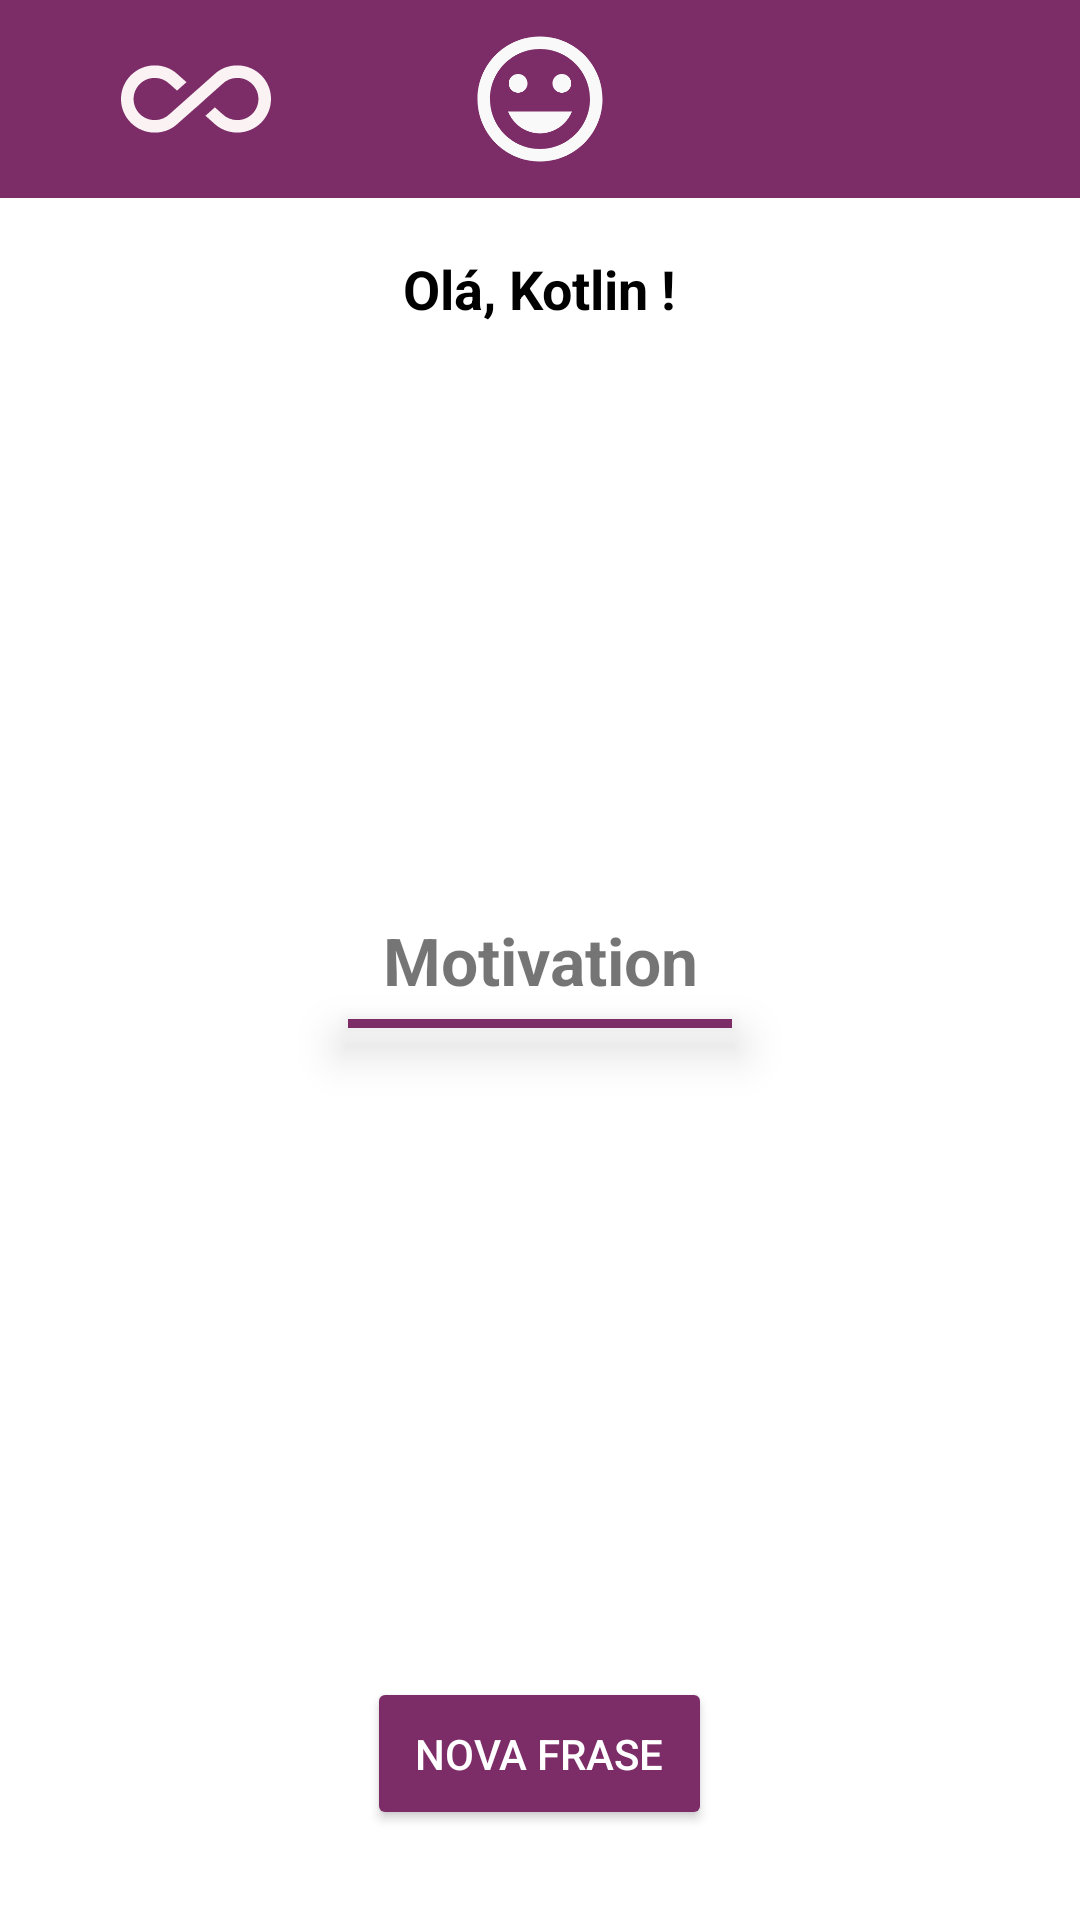

Here is an Android app screen rendered from its layout file. Give the layout XML and the strings, colors and styles it references.
<!-- AndroidManifest.xml: application theme Theme.Motivation2 -->
<!-- res/layout/activity_main.xml -->
<?xml version="1.0" encoding="utf-8"?>
<RelativeLayout xmlns:android="http://schemas.android.com/apk/res/android"
    xmlns:app="http://schemas.android.com/apk/res-auto"
    xmlns:tools="http://schemas.android.com/tools"
    android:layout_width="match_parent"
    android:layout_height="match_parent"
    tools:context=".ui.MainActivity">


    <LinearLayout
        android:id="@+id/liner_menu"
        android:padding="8dp"
        android:layout_width="match_parent"
        android:layout_height="wrap_content"
        android:background="@color/motivation"
        android:orientation="horizontal">

        <ImageView
            android:id="@+id/image_inclusive"
            android:layout_width="0dp"
            android:layout_height="50dp"
            android:layout_weight="1"
            android:src="@drawable/ic_inclusive" />

        <ImageView
            android:id="@+id/image_emoticon"
            android:layout_width="0dp"
            android:layout_height="50dp"
            android:layout_weight="1"
            android:src="@drawable/ic_emoticon" />

        <ImageView
            android:id="@+id/image_sunny"
            android:layout_width="0dp"
            android:layout_height="50dp"
            android:layout_weight="1"
            android:src="@drawable/ic_sunny" />


    </LinearLayout>


    <TextView
        android:id="@+id/text_name"
        android:layout_width="wrap_content"
        android:layout_height="wrap_content"
        android:layout_below="@+id/liner_menu"
        android:layout_centerInParent="true"
        android:layout_marginTop="18dp"
        android:text="@string/hi_kotlin"
        android:textColor="@color/black"
        android:textSize="18sp"
        android:textStyle="bold" />

    <TextView
        android:id="@+id/text_phrase"
        android:layout_width="match_parent"
        android:layout_height="wrap_content"
        android:textStyle="bold"
        android:layout_centerVertical="true"
        android:gravity="center"
        android:text="@string/new_text_phrase"
        android:textSize="22sp" />

    <View
        android:layout_width="128dp"
        android:layout_height="3dp"
        android:layout_below="@id/text_phrase"
        android:layout_centerHorizontal="true"
        android:layout_marginTop="5dp"
        android:background="@color/motivation"
        android:elevation="10dp"/>


    <Button
        android:id="@+id/button_new_phrase"
        android:layout_width="wrap_content"
        android:layout_height="wrap_content"
        android:backgroundTint="@color/motivation"
        android:textColor="@color/white"
        android:text="@string/new_phrase"
        android:textAllCaps="true"
        android:layout_alignParentBottom="true"
        android:layout_centerHorizontal="true"
        android:layout_marginBottom="30dp"
        android:padding="16dp"/>


</RelativeLayout>
<!-- resources referenced by this layout -->
<resources>
  <color name="black">#FF000000</color>
  <color name="motivation">#7c2c67</color>
  <color name="white">#FFFFFFFF</color>
  <!-- drawable ic_emoticon (drawable) -->
  <vector xmlns:android="http://schemas.android.com/apk/res/android"
      android:width="24dp"
      android:height="24dp"
      android:tint="#F9F9F9"
      android:viewportWidth="24"
      android:viewportHeight="24">
      <path
          android:fillColor="@android:color/white"
          android:pathData="M11.99,2C6.47,2 2,6.48 2,12s4.47,10 9.99,10C17.52,22 22,17.52 22,12S17.52,2 11.99,2zM12,20c-4.42,0 -8,-3.58 -8,-8s3.58,-8 8,-8 8,3.58 8,8 -3.58,8 -8,8zM15.5,11c0.83,0 1.5,-0.67 1.5,-1.5S16.33,8 15.5,8 14,8.67 14,9.5s0.67,1.5 1.5,1.5zM8.5,11c0.83,0 1.5,-0.67 1.5,-1.5S9.33,8 8.5,8 7,8.67 7,9.5 7.67,11 8.5,11zM12,17.5c2.33,0 4.31,-1.46 5.11,-3.5L6.89,14c0.8,2.04 2.78,3.5 5.11,3.5z" />
  </vector>
  <!-- drawable ic_inclusive (drawable) -->
  <vector xmlns:android="http://schemas.android.com/apk/res/android"
      android:width="24dp"
      android:height="24dp"
      android:tint="#FBF3F3"
      android:viewportWidth="24"
      android:viewportHeight="24">
      <path
          android:fillColor="@android:color/white"
          android:pathData="M18.6,6.62c-1.44,0 -2.8,0.56 -3.77,1.53L12,10.66 10.48,12h0.01L7.8,14.39c-0.64,0.64 -1.49,0.99 -2.4,0.99 -1.87,0 -3.39,-1.51 -3.39,-3.38S3.53,8.62 5.4,8.62c0.91,0 1.76,0.35 2.44,1.03l1.13,1 1.51,-1.34L9.22,8.2C8.2,7.18 6.84,6.62 5.4,6.62 2.42,6.62 0,9.04 0,12s2.42,5.38 5.4,5.38c1.44,0 2.8,-0.56 3.77,-1.53l2.83,-2.5 0.01,0.01L13.52,12h-0.01l2.69,-2.39c0.64,-0.64 1.49,-0.99 2.4,-0.99 1.87,0 3.39,1.51 3.39,3.38s-1.52,3.38 -3.39,3.38c-0.9,0 -1.76,-0.35 -2.44,-1.03l-1.14,-1.01 -1.51,1.34 1.27,1.12c1.02,1.01 2.37,1.57 3.82,1.57 2.98,0 5.4,-2.41 5.4,-5.38s-2.42,-5.37 -5.4,-5.37z" />
  </vector>
  <string name="hi_kotlin">Olá, Kotlin !</string>
  <string name="new_phrase">nova frase</string>
  <string name="new_text_phrase">Motivation</string>
  <style name="Theme.Motivation2" parent="Theme.MaterialComponents.DayNight.DarkActionBar">
          
          <item name="colorPrimary">@color/purple_500</item>
          <item name="colorPrimaryVariant">@color/motivation</item>
          <item name="colorOnPrimary">@color/white</item>
          
          <item name="colorSecondary">@color/teal_200</item>
          <item name="colorSecondaryVariant">@color/teal_700</item>
          <item name="colorOnSecondary">@color/black</item>
          
          <item name="android:statusBarColor" tools:targetApi="l">?attr/colorPrimaryVariant</item>
          
      </style>
  <color name="purple_500">#FF6200EE</color>
  <color name="teal_200">#FF03DAC5</color>
  <color name="teal_700">#FF018786</color>
</resources>
